pico-8 play session: hold → + tap 🅾

[t = 1 s] hold → ~1s, tap 🅾 ~2×
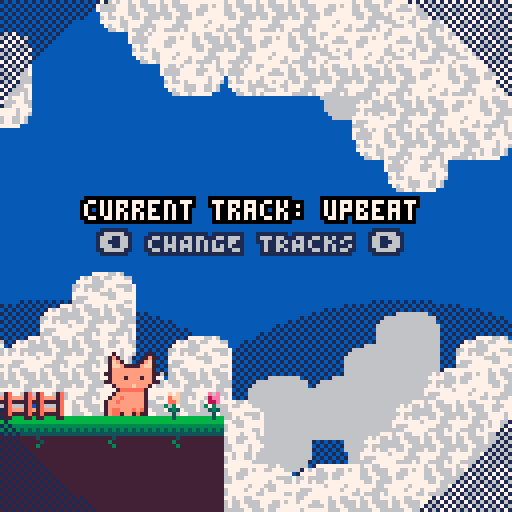
[t = 2 s] hold → ~2s, tap 🅾 ~4×
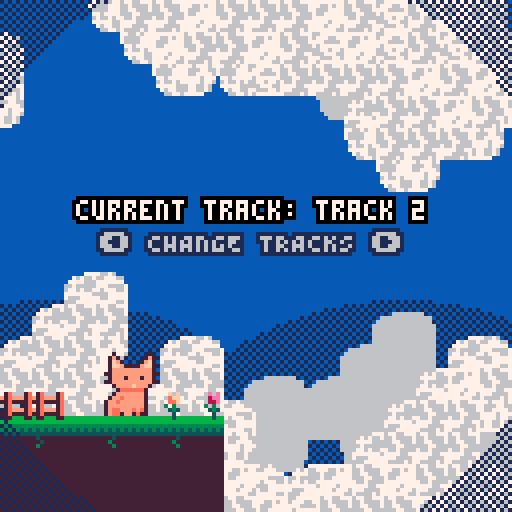
[t = 4 s] hold → ~4s, tap 🅾 ~7×
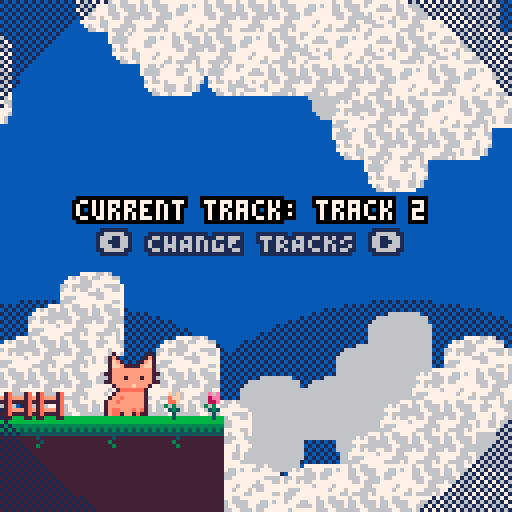
[t = 6 s] hold → ~6s, tap 🅾 ~10×
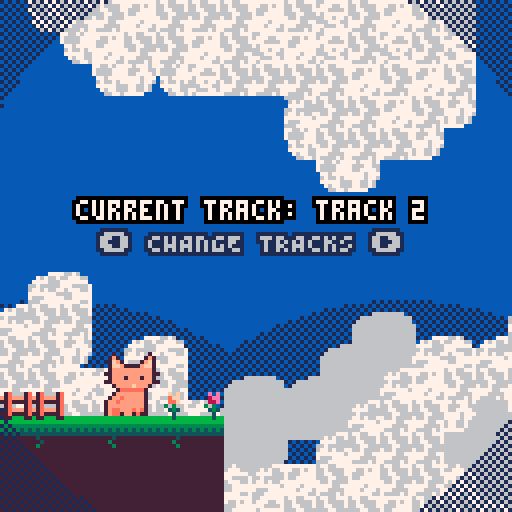

pico-8 cartridge
version 42
__lua__
--press ⬅️ to view fish
 
p=pal
function rp()
 poke( 0x5f2e, 1 ) --endable hidden colors
 custom_palette = {[0]=0,1,140,12,131,3,139,130,136,14,142,143,15,13,6,7}
	pal( custom_palette, 1 )
end

function bprint(text,x,y,c,bc)
 for i=x-1,x+1 do
  for j=y-1,y+1 do
   print(text,i,j,bc)
  end
 end
 print(text,x,y,c)
end

--prints with a centered border
--(set x=63 to center on screen)
function bprint_cent(str,x,y,c,bc)
 bprint(str,x-(#str*2),y,c,bc)
end

--outlined sprite
function ospr(c, n, x, y, w, h, flip_x, flip_y)
	w = w or 1
	h = h or 1
	flip_x = flip_x or false
	flip_y = flip_y or false
	
	pal({[0]=c,c,c,c,c,c,c,c,c,c,c,c,c,c,c,c}, 0)
	
	spr(n, x-1, y, w, h, flip_x, flip_y)
	spr(n, x+1, y, w, h, flip_x, flip_y)
	spr(n, x, y-1, w, h, flip_x, flip_y)
	spr(n, x, y+1, w, h, flip_x, flip_y)

	pal(0)
	
	spr(n, x, y, w, h, flip_x, flip_y)
end

--outlined special sprite
function osspr(c, sx, sy, sw, sh, dx, dy, dw, dh)
	w = w or 1
	h = h or 1
	flip_x = flip_x or false
	flip_y = flip_y or false
	
	pal({[0]=c,c,c,c,c,c,c,c,c,c,c,c,c,c,c,c}, 0)
	
	sspr(sx,sy,sw,sh,dx-1,dy,dw,dh)
	sspr(sx,sy,sw,sh,dx,dy-1,dw,dh)
	sspr(sx,sy,sw,sh,dx+1,dy,dw,dh)
	sspr(sx,sy,sw,sh,dx,dy+1,dw,dh)
	
	pal(0)
	
	sspr(sx,sy,sw,sh,dx,dy,dw,dh)
end


-->8
--cat sprite drawing
function _init()
	ct=3 --cattail
	frame = 0
	poke( 0x5f2e, 1 ) --endable hidden colors
 custom_palette = {[0]=0,1,140,12,131,3,139,130,136,14,142,143,15,13,6,7}
	pal( custom_palette, 1 )
end

function _update()

 update_music()

	frame+=1
	if(frame%4==0) then
	cat_tail()
	end
	
end

function _draw()
	cls(2)
	
	--bgmap
	draw_clouds()
	
	--sspr(32,32,32,32,0,0,128,128)
	map(0,0,0,0,128,128)
	cat_idle(25,85)
	
--	just prints some flowers and gates
	spr(80,50,97)
	spr(81,40,97)
	spr(82,0,97)
	spr(82,8,97)
	
	bprint_cent("current track: "..current_track.name,63,50,15,0)
	bprint_cent("⬅️ CHANGE TRACKS ➡️",59,58,14,1)
	
	draw_light_circ(63,63,40)
	
	--set inverse draw mode + fillp
 poke(0x5f34,0x2)
 --draw border circle
 fillp(▒)
 local circ_rad=74
 circfill(64,64,circ_rad,1 | 0x1800)
 fillp(█)
end

function cat_tail()
	if(ct < 5) then
		ct+=1
	else
		ct=3
	end
	return ct
end

function cat_idle(x,y)
		spr(1,x,y+3,2,2)
		--spr(ct,x-7,y+8,1,2)
end


--== clouds ==--


bgx=0
bgx2=-30
bgx3=-20
bgx4=-90
function draw_clouds()
 --draw static bg
 fillp(▒)
 circfill(100,155,80,1)
 circfill(13,155,80,1)
 fillp()

 --update bgx
 bgx-=.6
 if(bgx<-128)bgx=0
 bgx2-=.4
 if(bgx2<-128)bgx2=0
 bgx3-=.3
 if(bgx3<-128)bgx3=0
 bgx4-=.2
 if(bgx4<-128)bgx4=0
 
 --bg clouds
 --single map clouds
 
 --dark bg
 local c=14
 pal({[0]=c,c,c,c,c,c,c,c,c,c,c,c,c,c,14,14},0)
 --palt(14,1)
 --top
 map(0,32,bgx3,-10,16,6)
 map(0,32,bgx3+128,-10,32,6)
 --bottom
 map(0,38,bgx4,78,16,10)
 map(0,38,bgx4+128,78,32,10)
 --reset pal
 palt(14,0)
 pal(0)
 
 --main
 --top
 map(0,32,bgx,0,16,6)
 map(0,32,bgx+128,0,32,6)
 --bottom
 map(0,38,bgx2,68,16,10)
 map(0,38,bgx2+128,68,32,10)
end
-->8
--fish display

--testfish
fish={
 name="mfing trout"
 ,sprt=12
 ,w=4,h=2
 ,shinycols={
   {4,2}
  ,{9,14}
  ,{10,8}
 }
}


function draw_fish_got(fish)
 --get fish h and w
 local h=fish.h*8
 local w=fish.w*8
 local scale=2
 --upd scale
 --scale=3+sin(t()/4)
 
 --set inverse draw mode + fillp
 poke(0x5f34,0x2)
 --draw border circle
 fillp(▒)
 local circ_rad=65
 circfill(64,64,circ_rad,1 | 0x1800)
 fillp(█)
 
 --draw fish/lines
 local y=40
 y+=5*sin(t()/2)
 draw_flourish_lines(63,y+14)
 
-- set_shiny_pal(fish)
	osspr(1, fish.sprt%16*8,flr(fish.sprt/16)*8
  ,w,h
  ,63-w*scale/2,y-h*scale/2
  ,w*scale,h*scale)
  
 bprint("holy fucking shit",30,90,15,1)
 bprint("a fucking fish",35,97,14,1)
end


--item get lines
function draw_flourish_lines(x,y)
	for i=0,16 do
		local s=sin(time() * 2.1 + i/16)
		local c=cos(time() * 2.1 + i/16)
		local ty=y-14
		local r=20
		line(x+s*r,ty+c*r,x+s*40,ty+c*40,15)
	end
end


--shiny pal
function set_shiny_pal(fish)
 scols=fish.shinycols
 for i=1,#scols do
  pal(scols[i][1],scols[i][2])
 end
end
-->8
--fuckass circle

function draw_light_circ(x,y,r)
 for i=x-r,x+r do
 
 end
end
-->8
--music

track_i=1
tracks={
  {name="upbeat",n=0}
 ,{name="track 2",n=4}
}
current_track=tracks[track_i]


function update_music()
 if(btnp(⬅️) or btnp(➡️))then
	 if(btn(⬅️))then
	  track_i-=1
	 end
	 if(btn(➡️))then
	  track_i+=1
	 end
	 
	 if(track_i<1)track_i=#tracks
	 if(track_i>#tracks)track_i=1
	 
	 current_track=tracks[track_i]
	 
	 music(current_track.n)
 end
end
__gfx__
80000008000700000000700000000000b000000b0000000000000056560000000000000000060600000c00c0000000000000000000000000ff00000000000000
08000080007b70000007b70000000000cb0000bc000000000004444445600000000000000065600000b0000c00000000000000000000003f1000000000000000
00800800007cb700007bc70000000000ccbbbbcc00000000644555555444004600000000044440000bbb000b0445600000000000000033210000000000000000
00088000007ccb7777bcc70000000000bbbbbbbb0000000005799999ccc564600000000041555406b7bbb0ba4155550600000000000322100000000000000000
00088000007bbbbbbbbbb700000000007b7bb7b70000000000558888999c485000000000cbbbb450abbbaba0fffeedf000000000003221200000000000000000
00800800077bbbbbbbbbb77000000000bbbbbbbb00000000654bbbbbccc40495000000000aaa40040aaa0ab00dddd00d000000000f32121100000000000033ff
08000080007bbb7bbb7bb700000000007bbbcbb7000000000000450004500044000000000005000000b000ab000e000000000000f221212110000003000f2220
80000008077bbbbbbbbbb770000000000aaaaaa00000000000000460006000000000000000006000000c000a0000f00000000000333322222200002000322200
000000000007bbbbcbbb70000000000000000000000000000000000000cccc0000000000fff000000cccbc00fff0000000000003222223333311112033222100
0000000000007aaaaaa7000000000000000000000000000000000000cbbbb9c000000000e7ef0000c7bbabc0d1ef000000003332232233333333333322211000
000000000007bbbbbbb700000000000000000000000000000023330cb99998bc00000000e13ef0000aaa0abcdeeef00033222272232233333333322311100000
00000000007bbabbbbb700000000000000000000000000000172221b988887bc00000000071390000b0b00bb0deee00000011122322223333222221122210000
0000000007bbabbbbbb7000000000000000000000000000001111177877779c0000000000e71390000c0c0cb0eddef0000000011111122222211112011221000
0000000007bbbbbbbbb700000000000000000000000000000000bb8099999bc0000000000e001399000000ca0e00deff00000000022211111120002000112000
0000000007baabbbaba700000000000000000000000000000000c9b00bbbbc000000000000f007880c000cba00f00dee00000000003220000020000300001230
0000000007baa7bb7a77000000000000000000000000000000000bcc00ccc000000000000000078000bbbaa000000de00000000000033f000003000000000000
00000000b000000b0000000000000000000000000000000000000000000000000000000000000000000000000000000000000000000000000000000000000000
00000000cb0000bc0000000000000000000000000000000000000000000000000000000000000000000000000000000000000000000000000000000000000000
00000000ccbbbbcc0000000000000000000000000000000000000000000000000000000000000000000000000000000000000000000000000000000000000000
00000000bbbbbbbb0000000000000000000000000000000000000000000000000000000000000000000000000000000000000000000000000000000000000000
000000007b7bb7b70000000000000000000000000000000000000000000000000000000000000000000000000000000000000000000000000000000000000000
00000000bbbbbbbb0000000000000000000000000000000000000000000000000000000000000000000000000000000000000000000000000000000000000000
000000007bbbcbb70000000000000000000000000000000000000000000000000000000000000000000000000000000000000000000000000000000000000000
000000000aaaaaa00000000000000000000000000000000000000000000000000000000000000000000000000000000000000000000000000000000000000000
00000000000000000000000000000000000000000000000000000000000000000000000000000000000000000000000000000000000000000000000000000000
00000000000000000000000000000000000000000000000000000000000000000000000000000000000000000000000000000000000000000000000000000000
00000000000000000000000000000000000000000000000000000000000000000000000000000000000000000000000000000000000000000000000000000000
00000000000000000000000000000000000000000000000000000000000000000000000000000000000000000000000000000000000000000000000000000000
00000000000000000000000000000000000000000000000000000000000000000000000000000000000000000000000000000000000000000000000000000000
00000000000000000000000000000000000000000000000000000000000000000000000000000000000000000000000000000000000000000000000000000000
00000000000000000000000000000000000000000000000000000000000000000000000000000000000000000000000000000000000000000000000000000000
00000000000000000000000000000000000000000000000000000000000000000000000000000000000000000000000000000000000000000000000000000000
66666666666666666666666677777777aaaaaaaaaaaaaaaaaaaaaaaaaaaaaaaa000000000000000000000000ff0000ff00000000eeffffffeffeefffffffffff
66666666666666666666666677777777aaaaaaaaaaaaaaaaaaaaaaaaaaaaaaaa000000000000000000000000f000000f00000000efffeeffeefeeeefffeefeff
55555555555555555555555577777777aaaaaaaaaaaaaaaaaaaaaaaaaaaaaaaa0000000000000000000000000000000000000000fffeeeefeeffeeeffeeeffff
54545454545454545454545477777777aaaaaaaaaaaaaaaaaaaaaaaaaaaaaaaa0000000000000000000000000000000000000000feffffffeeeffeeefeefffff
44444444444444444444444477777777aaaaaaaaaaaaaaaaaaaaaaaaaaaaaaaa0000000000000000000000000000000000000000eeffeffefeefeeeeffffffff
77777777747777777777477777777777aaaaaaaaaaaaaaaaaaaaaaaaaaaaaaaa0000000000000000000000000000000000000000eeefffeeffffeeffffffefff
77777777774777777775777777777777aaaaaaaabbbbbbbbbbbbbbbbbbaaaaaa000000000000000000000000f000000f00000000ffeeeffefffeeeeffffefffe
77777777757777777777577777777777bbbbbbbbbbbbbbbbbbbbbbbbbbbbbbbb000000000000000000000000ff0000ff00000000fefffffffeeeefefffffffee
00000000000000000000000000000000bbbbbbbbbbbbbbbbbbbbbbbbbbbbbbbb000000000000000000000000000000000000000000000ffffeefe00000000000
0090900000c0c00007a0007a00000000bbbbbbbbbbbbbbbbbbbbbbbbbbbbbbbb000000000000000000000000000000000000000000fefeefeefffee000000000
0089900000acc000b7abbb7a00000000bbbbbbbbbbccccccccccccccbbbbbbbb00000000000000000000000000000000000000000ffffeeefffffff000000000
0088900000aac00077a7777a00000000bbbcccccccccccccccccccccccccbbbb0000000000000000000000000000000000000000eefeeeeefffeeeef00000000
050500000505000007a0007a00000000cccccccccccccccccccccccccccccccc0000000000000000000000000000000000000000effefeeffefffeef00000000
0045400000454000b7abbb7a00000000cccccccccccccccffffccccccccccccc0000000000000000000000000000000000000000fffffffeeeefffff00000000
000400000004000077a7777a00000000cccccccccccccffffffffccccccccccc0000000000000000000000000000000000000000feeefffffeefffff00000000
00040000000400000770007700000000ffffffffffffffffffffffffffffffff0000000000000000000000000000000000000000eeeffffffffffeef00000000
000000000000000000000000000000007777aaabbbcccccccccccccccbaa77770000000000000000000000000000000000000000ffeefeffffefffef00000000
00000000000000000000000000000000777777aabbbccccccccccccbbaa777770000000000000000000000000000000000000000feeeeffffeeeffee00000000
0000000000000000000000000000000077777777aabbbccccccccbbbaa7777770000000000000000000000000000000000000000feeeeffffeeffffe00000000
00000000000000000000000000000000777777777aaabbccccccbbbaa777777700000000000000000000000000000000000000000ffeffffffffefff00000000
0000000000000000000000000000000011177777777aabbbbbbbba777777771100000000000000000000000000000000000000000efeefefffffeffe00000000
00000000000000000000000000000000111117777777aaaaaaaaaa777777711100000000000000000000000000000000000000000fffffeeeffeefe000000000
0000000000000000000000000000000011111117777777777777777777711111000000000000000000000000000000000000000000feffeeeffeefe000000000
00000000000000000000000000000000111111111177777777777777111111110000000000000000000000000000000000000000000eeffefffff00000000000
00000000000000000000000000000000111111111111111111111111111111110000000000000000000000000000000000000000000000000000000000000000
00000000000000000000000000000000111111111111111111111111111111110000000000000000000000000000000000000000000000000000000000000000
00000000000000000000000000000000111111111111111111111111111111110000000000000000000000000000000000000000000000000000000000000000
00000000000000000000000000000000111111111111111111111111111111110000000000000000000000000000000000000000000000000000000000000000
00000000000000000000000000000000111111111111111111111111111111110000000000000000000000000000000000000000000000000000000000000000
00000000000000000000000000000000111111111111111111111111111111110000000000000000000000000000000000000000000000000000000000000000
00000000000000000000000000000000111111111111111111111111111111110000000000000000000000000000000000000000000000000000000000000000
00000000000000000000000000000000111111111111111111111111111111110000000000000000000000000000000000000000000000000000000000000000
e4f4e4f50000d6e4e4f4e4e4e4f4e4d4000000000000000000000000000000000000000000000000000000000000000000000000000000000000000000000000
00000000000000000000000000000000000000000000000000000000000000000000000000000000000000000000000000000000000000000000000000000000
e4d4e4e5000000d6f4e4e4f4e4d4f4d4000000000000000000000000000000000000000000000000000000000000000000000000000000000000000000000000
00000000000000000000000000000000000000000000000000000000000000000000000000000000000000000000000000000000000000000000000000000000
f4e4f4e400000000d6e6d6d4e4e4e4e4000000000000000000000000000000000000000000000000000000000000000000000000000000000000000000000000
00000000000000000000000000000000000000000000000000000000000000000000000000000000000000000000000000000000000000000000000000000000
e4f4e4e600000000000000000000d5e4000000000000000000000000000000000000000000000000000000000000000000000000000000000000000000000000
00000000000000000000000000000000000000000000000000000000000000000000000000000000000000000000000000000000000000000000000000000000
e4e4e60000000000000000000000d6e4000000000000000000000000000000000000000000000000000000000000000000000000000000000000000000000000
00000000000000000000000000000000000000000000000000000000000000000000000000000000000000000000000000000000000000000000000000000000
e60000000000000000000000000000d6000000000000000000000000000000000000000000000000000000000000000000000000000000000000000000000000
00000000000000000000000000000000000000000000000000000000000000000000000000000000000000000000000000000000000000000000000000000000
0000000000000000d5e5000000000000000000000000000000000000000000000000000000000000000000000000000000000000000000000000000000000000
00000000000000000000000000000000000000000000000000000000000000000000000000000000000000000000000000000000000000000000000000000000
00000000000000d5e4e400000000f500000000000000000000000000000000000000000000000000000000000000000000000000000000000000000000000000
00000000000000000000000000000000000000000000000000000000000000000000000000000000000000000000000000000000000000000000000000000000
00000000d5e5d5e4e4e6f5d5e5000000000000000000000000000000000000000000000000000000000000000000000000000000000000000000000000000000
00000000000000000000000000000000000000000000000000000000000000000000000000000000000000000000000000000000000000000000000000000000
000000d5f4e4e4e4e4f4e5e4e4000000000000000000000000000000000000000000000000000000000000000000000000000000000000000000000000000000
00000000000000000000000000000000000000000000000000000000000000000000000000000000000000000000000000000000000000000000000000000000
0000d5e4e4e600d6e4e4e4e4e4e50000000000000000000000000000000000000000000000000000000000000000000000000000000000000000000000000000
00000000000000000000000000000000000000000000000000000000000000000000000000000000000000000000000000000000000000000000000000000000
00d5e4e4e4000000d6e4e4e4e4e60000000000000000000000000000000000000000000000000000000000000000000000000000000000000000000000000000
00000000000000000000000000000000000000000000000000000000000000000000000000000000000000000000000000000000000000000000000000000000
f4e4f4e4e4e5f50000e4d4e4e4f4e5d5000000000000000000000000000000000000000000000000000000000000000000000000000000000000000000000000
00000000000000000000000000000000000000000000000000000000000000000000000000000000000000000000000000000000000000000000000000000000
e4e4e4f4e4e4e50000e4e4e4e4e4f4d4000000000000000000000000000000000000000000000000000000000000000000000000000000000000000000000000
00000000000000000000000000000000000000000000000000000000000000000000000000000000000000000000000000000000000000000000000000000000
e4f4e4e4e4f4e4e5d5f4e4f4e4e4e4e4000000000000000000000000000000000000000000000000000000000000000000000000000000000000000000000000
00000000000000000000000000000000000000000000000000000000000000000000000000000000000000000000000000000000000000000000000000000000
e4e4e4f4e4e4e4f4e4e4e4e4f4e4f4e4000000000000000000000000000000000000000000000000000000000000000000000000000000000000000000000000
__map__
0000000000000000000000000000000000000000000000000000000000000000000000000000000000000000000000000000000000000000000000000000000000000000000000000000000000000000000000000000000000000000000000000000000000000000000000000000000000000000000000000000000000000000
0000000000000000000000000000000000000000000000000000000000000000000000000000000000000000000000000000000000000000000000000000000000000000000000000000000000000000000000000000000000000000000000000000000000000000000000000000000000000000000000000000000000000000
0000000000000000000000000000000000000000000000000000000000000000000000000000000000000000000000000000000000000000000000000000000000000000000000000000000000000000000000000000000000000000000000000000000000000000000000000000000000000000000000000000000000000000
0000000000000000000000000000000000000000000000000000000000000000000000000000000000000000000000000000000000000000000000000000000000000000000000000000000000000000000000000000000000000000000000000000000000000000000000000000000000000000000000000000000000000000
0000000000000000000000000000000000000000000000000000000000000000000000000000000000000000000000000000000000000000000000000000000000000000000000000000000000000000000000000000000000000000000000000000000000000000000000000000000000000000000000000000000000000000
0000000000000000000000000000000000000000000000000000000000000000000000000000000000000000000000000000000000000000000000000000000000000000000000000000000000000000000000000000000000000000000000000000000000000000000000000000000000000000000000000000000000000000
0000000000000000000000000000000000000000000000000000000000000000000000000000000000000000000000000000000000000000000000000000000000000000000000000000000000000000000000000000000000000000000000000000000000000000000000000000000000000000000000000000000000000000
0000000000000000000000000000000000000000000000000000000000000000000000000000000000000000000000000000000000000000000000000000000000000000000000000000000000000000000000000000000000000000000000000000000000000000000000000000000000000000000000000000000000000000
0000000000000000000000000000000000000000000000000000000000000000000000000000000000000000000000000000000000000000000000000000000000000000000000000000000000000000000000000000000000000000000000000000000000000000000000000000000000000000000000000000000000000000
0000000000000000000000000000000000000000000000000000000000000000000000000000000000000000000000000000000000000000000000000000000000000000000000000000000000000000000000000000000000000000000000000000000000000000000000000000000000000000000000000000000000000000
0000000000000000000000000000000000000000000000000000000000000000000000000000000000000000000000000000000000000000000000000000000000000000000000000000000000000000000000000000000000000000000000000000000000000000000000000000000000000000000000000000000000000000
0000000000000000000000000000000000000000000000000000000000000000000000000000000000000000000000000000000000000000000000000000000000000000000000000000000000000000000000000000000000000000000000000000000000000000000000000000000000000000000000000000000000000000
0000000000000000000000000000000000000000000000000000000000000000000000000000000000000000000000000000000000000000000000000000000000000000000000000000000000000000000000000000000000000000000000000000000000000000000000000000000000000000000000000000000000000000
4041404240424000000000000000000000000000000000000000000000000000000000000000000000000000000000000000000000000000000000000000000000000000000000000000000000000000000000000000000000000000000000000000000000000000000000000000000000000000000000000000000000000000
4343434343434300000000000000000000000000000000000000000000000000000000000000000000000000000000000000000000000000000000000000000000000000000000000000000000000000000000000000000000000000000000000000000000000000000000000000000000000000000000000000000000000000
4343434343434300000000000000000000000000000000000000000000000000000000000000000000000000000000000000000000000000000000000000000000000000000000000000000000000000000000000000000000000000000000000000000000000000000000000000000000000000000000000000000000000000
4e4f4e5f00006d4e4e4f4e4e4e4f4e4f4d4e4d4d4e4f4e6e00004d4d4d4e4e4d000000000000000000000000000000000000000000000000000000000000000000000000000000000000000000000000000000000000000000000000000000000000000000000000000000000000000000000000000000000000000000000000
4e4d4e5e0000006d4f4e4e4f4e6e6d6e4e4d4f4d4e4e6e0000004e4d4d4f4d4e000000000000000000000000000000000000000000000000000000000000000000000000000000000000000000000000000000000000000000000000000000000000000000000000000000000000000000000000000000000000000000000000
4f4e4f4e000000006d6e6d4d6e0000006d4e4e4d4f4e000000006d6e4e4e4e4f000000000000000000000000000000000000000000000000000000000000000000000000000000000000000000000000000000000000000000000000000000000000000000000000000000000000000000000000000000000000000000000000
4e4f4e6e00000000000000000000000000006d4e4e6e0000000000006d6e4e4e000000000000000000000000000000000000000000000000000000000000000000000000000000000000000000000000000000000000000000000000000000000000000000000000000000000000000000000000000000000000000000000000
4e4e6e0000000000000000000000000000000000000000000000000000006d4f000000000000000000000000000000000000000000000000000000000000000000000000000000000000000000000000000000000000000000000000000000000000000000000000000000000000000000000000000000000000000000000000
6e0000000000000000000000000000000000000000000000000000000000006d000000000000000000000000000000000000000000000000000000000000000000000000000000000000000000000000000000000000000000000000000000000000000000000000000000000000000000000000000000000000000000000000
00000000000000005d5e00000000000000000000000000000000000000000000000000000000000000000000000000000000000000000000000000000000000000000000000000000000000000000000000000000000000000000000000000000000000000000000000000000000000000000000000000000000000000000000
000000000000005d4e4e000000005f0000000000000000000000000000000000000000000000000000000000000000000000000000000000000000000000000000000000000000000000000000000000000000000000000000000000000000000000000000000000000000000000000000000000000000000000000000000000
000000005d5e5d4e4e6e5f00005d5e0000000000000000000000000000000000000000000000000000000000000000000000000000000000000000000000000000000000000000000000000000000000000000000000000000000000000000000000000000000000000000000000000000000000000000000000000000000000
0000005d4f4e4e4e4e4f5e00004e4e5e0000000000005d5e00005d5e5d5e0000000000000000000000000000000000000000000000000000000000000000000000000000000000000000000000000000000000000000000000000000000000000000000000000000000000000000000000000000000000000000000000000000
00005d4e4e6e006d4e4e6e005d4e4e4e5e000000005d4e4e00006d4e4e4d5e00000000000000000000000000000000000000000000000000000000000000000000000000000000000000000000000000000000000000000000000000000000000000000000000000000000000000000000000000000000000000000000000000
005d4e4e4e0000006d4e5e004e4e4f4d4e4d5e5d4e4e4e4e5e00006d4e4d4e5e000000000000000000000000000000000000000000000000000000000000000000000000000000000000000000000000000000000000000000000000000000000000000000000000000000000000000000000000000000000000000000000000
5d4e4f4e4e5e5f00004e4d5e4e4f4e4e4f4e4f4e4e4e4f4e4e5e00004f4d4e4e000000000000000000000000000000000000000000000000000000000000000000000000000000000000000000000000000000000000000000000000000000000000000000000000000000000000000000000000000000000000000000000000
4e4e4e4f4e4e5e00004e4e4e4e4e4f4d4e4d4e4d4e4d4e4d4e6e00004e4e4f4e000000000000000000000000000000000000000000000000000000000000000000000000000000000000000000000000000000000000000000000000000000000000000000000000000000000000000000000000000000000000000000000000
4e4f4e4e4e4f4e5e5d4f4e4f4e4e4e4e4e4d4f4e4e4e4e4f4d00005d4e4d4e4e000000000000000000000000000000000000000000000000000000000000000000000000000000000000000000000000000000000000000000000000000000000000000000000000000000000000000000000000000000000000000000000000
4e4e4e4f4e4e4e4f4e4e4e4e4f4e4f4e4e4d4e4e4d4e4f4e4e4d4e4e4e4f4d4d000000000000000000000000000000000000000000000000000000000000000000000000000000000000000000000000000000000000000000000000000000000000000000000000000000000000000000000000000000000000000000000000
